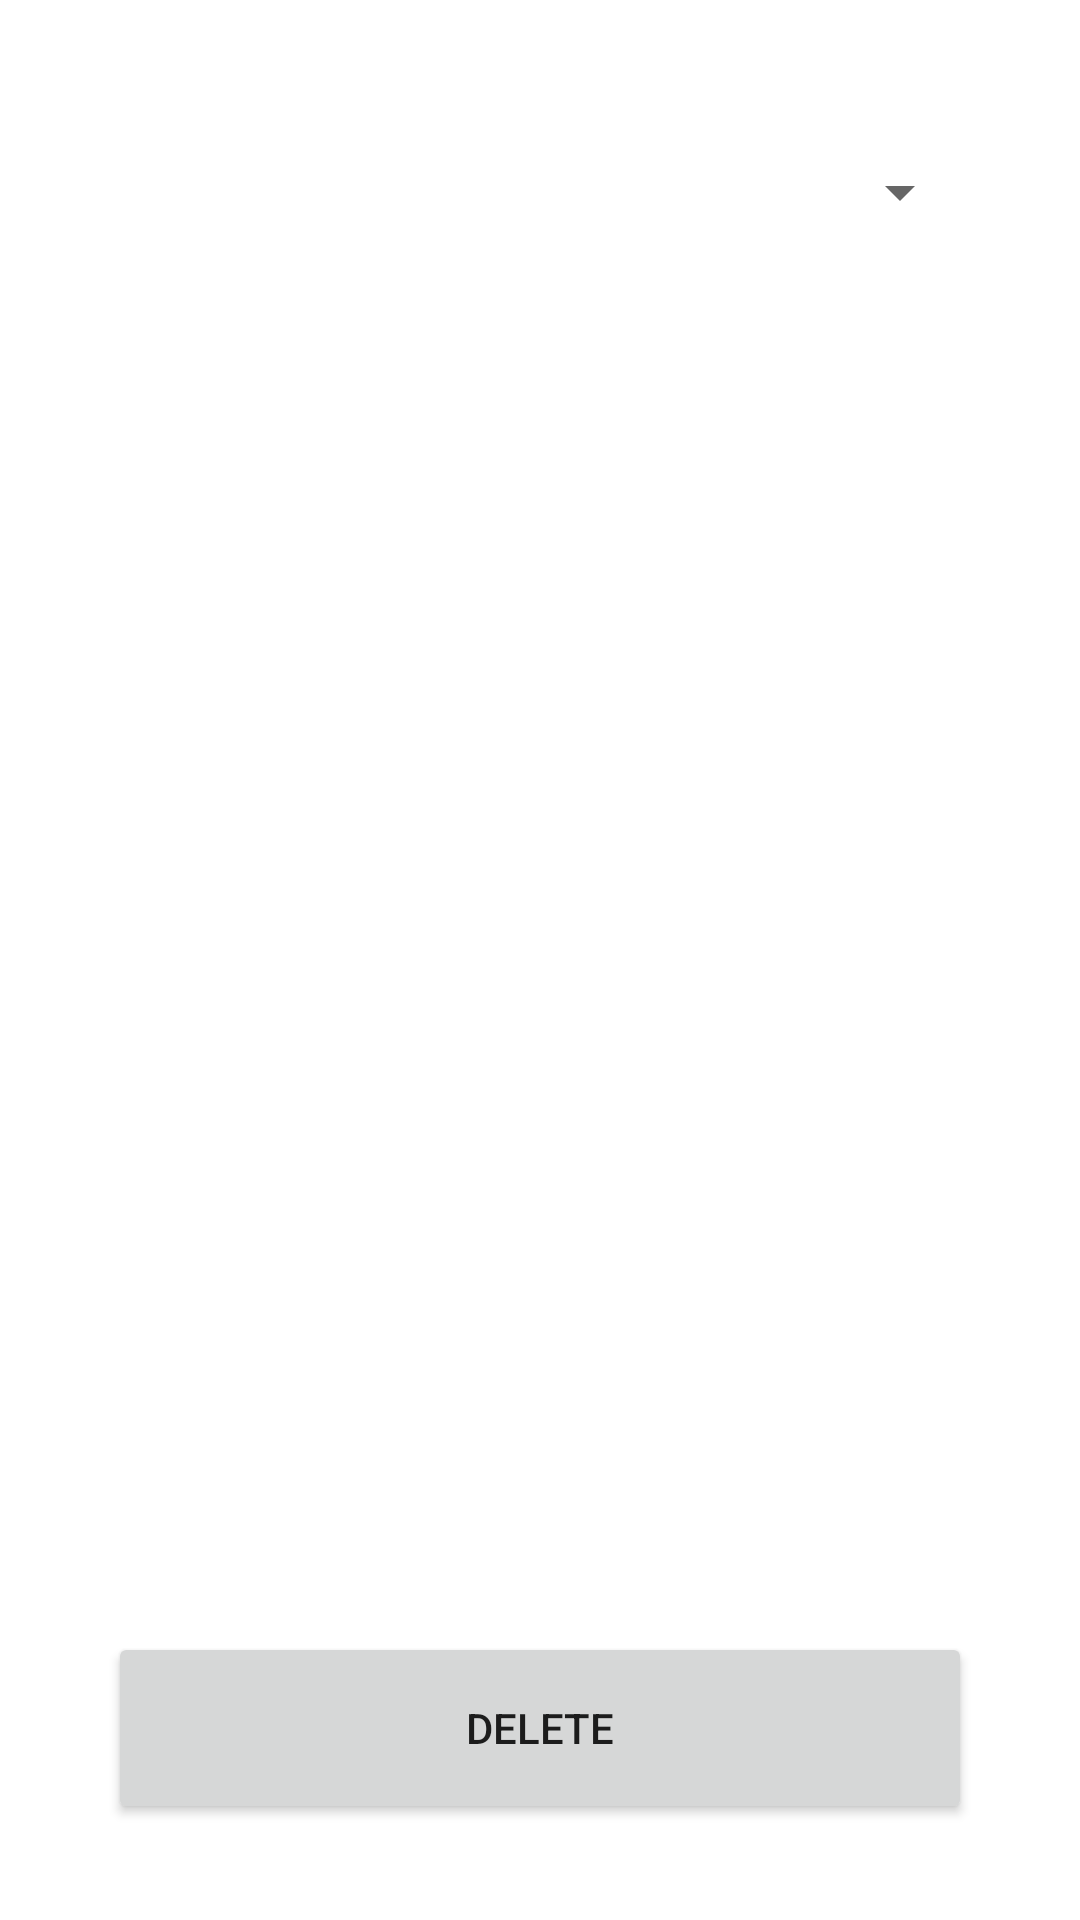

Here is an Android app screen rendered from its layout file. Give the layout XML and the strings, colors and styles it references.
<!-- AndroidManifest.xml: application theme Theme.Ex026 -->
<!-- res/layout/activity_show_and_delete.xml -->
<?xml version="1.0" encoding="utf-8"?>
<LinearLayout xmlns:android="http://schemas.android.com/apk/res/android"
    xmlns:app="http://schemas.android.com/apk/res-auto"
    xmlns:tools="http://schemas.android.com/tools"
    android:layout_width="match_parent"
    android:layout_height="match_parent"
    tools:context=".ShowAndDelete">

    <Space
        android:layout_width="0px"
        android:layout_height="match_parent"
        android:layout_weight="5" />

    <LinearLayout
        android:layout_width="0px"
        android:layout_height="match_parent"
        android:layout_weight="40"
        android:orientation="vertical">

        <Space
            android:layout_width="match_parent"
            android:layout_height="0px"
            android:layout_weight="5" />

        <Spinner
            android:id="@+id/n"
            android:layout_width="match_parent"
            android:layout_height="0px"
            android:layout_weight="10" />

        <Space
            android:layout_width="match_parent"
            android:layout_height="0px"
            android:layout_weight="5" />

        <ListView
            android:id="@+id/s"
            android:layout_width="match_parent"
            android:layout_height="0px"
            android:layout_weight="60" />

        <Space
            android:layout_width="match_parent"
            android:layout_height="0px"
            android:layout_weight="5" />

        <Button
            android:layout_width="match_parent"
            android:layout_height="0dp"
            android:layout_weight="10"
            android:onClick="delete"
            android:text="delete" />

        <Space
            android:layout_width="match_parent"
            android:layout_height="0px"
            android:layout_weight="5" />
    </LinearLayout>

    <Space
        android:layout_width="0px"
        android:layout_height="match_parent"
        android:layout_weight="5" />
</LinearLayout>
<!-- resources referenced by this layout -->
<resources>
  <style name="Theme.Ex026" parent="Theme.MaterialComponents.DayNight.DarkActionBar">
          
          <item name="colorPrimary">@color/purple_500</item>
          <item name="colorPrimaryVariant">@color/purple_700</item>
          <item name="colorOnPrimary">@color/white</item>
          
          <item name="colorSecondary">@color/teal_200</item>
          <item name="colorSecondaryVariant">@color/teal_700</item>
          <item name="colorOnSecondary">@color/black</item>
          
          <item name="android:statusBarColor" tools:targetApi="l">?attr/colorPrimaryVariant</item>
          
      </style>
  <!-- not gathered from this repository: default colours our renderer supplied (Android Studio template values) -->
  <color name="purple_500">#FF6200EE</color>
  <color name="purple_700">#FF3700B3</color>
  <color name="teal_200">#FF03DAC5</color>
  <color name="teal_700">#FF018786</color>
  <color name="black">#FF000000</color>
  <color name="white">#FFFFFFFF</color>
</resources>
